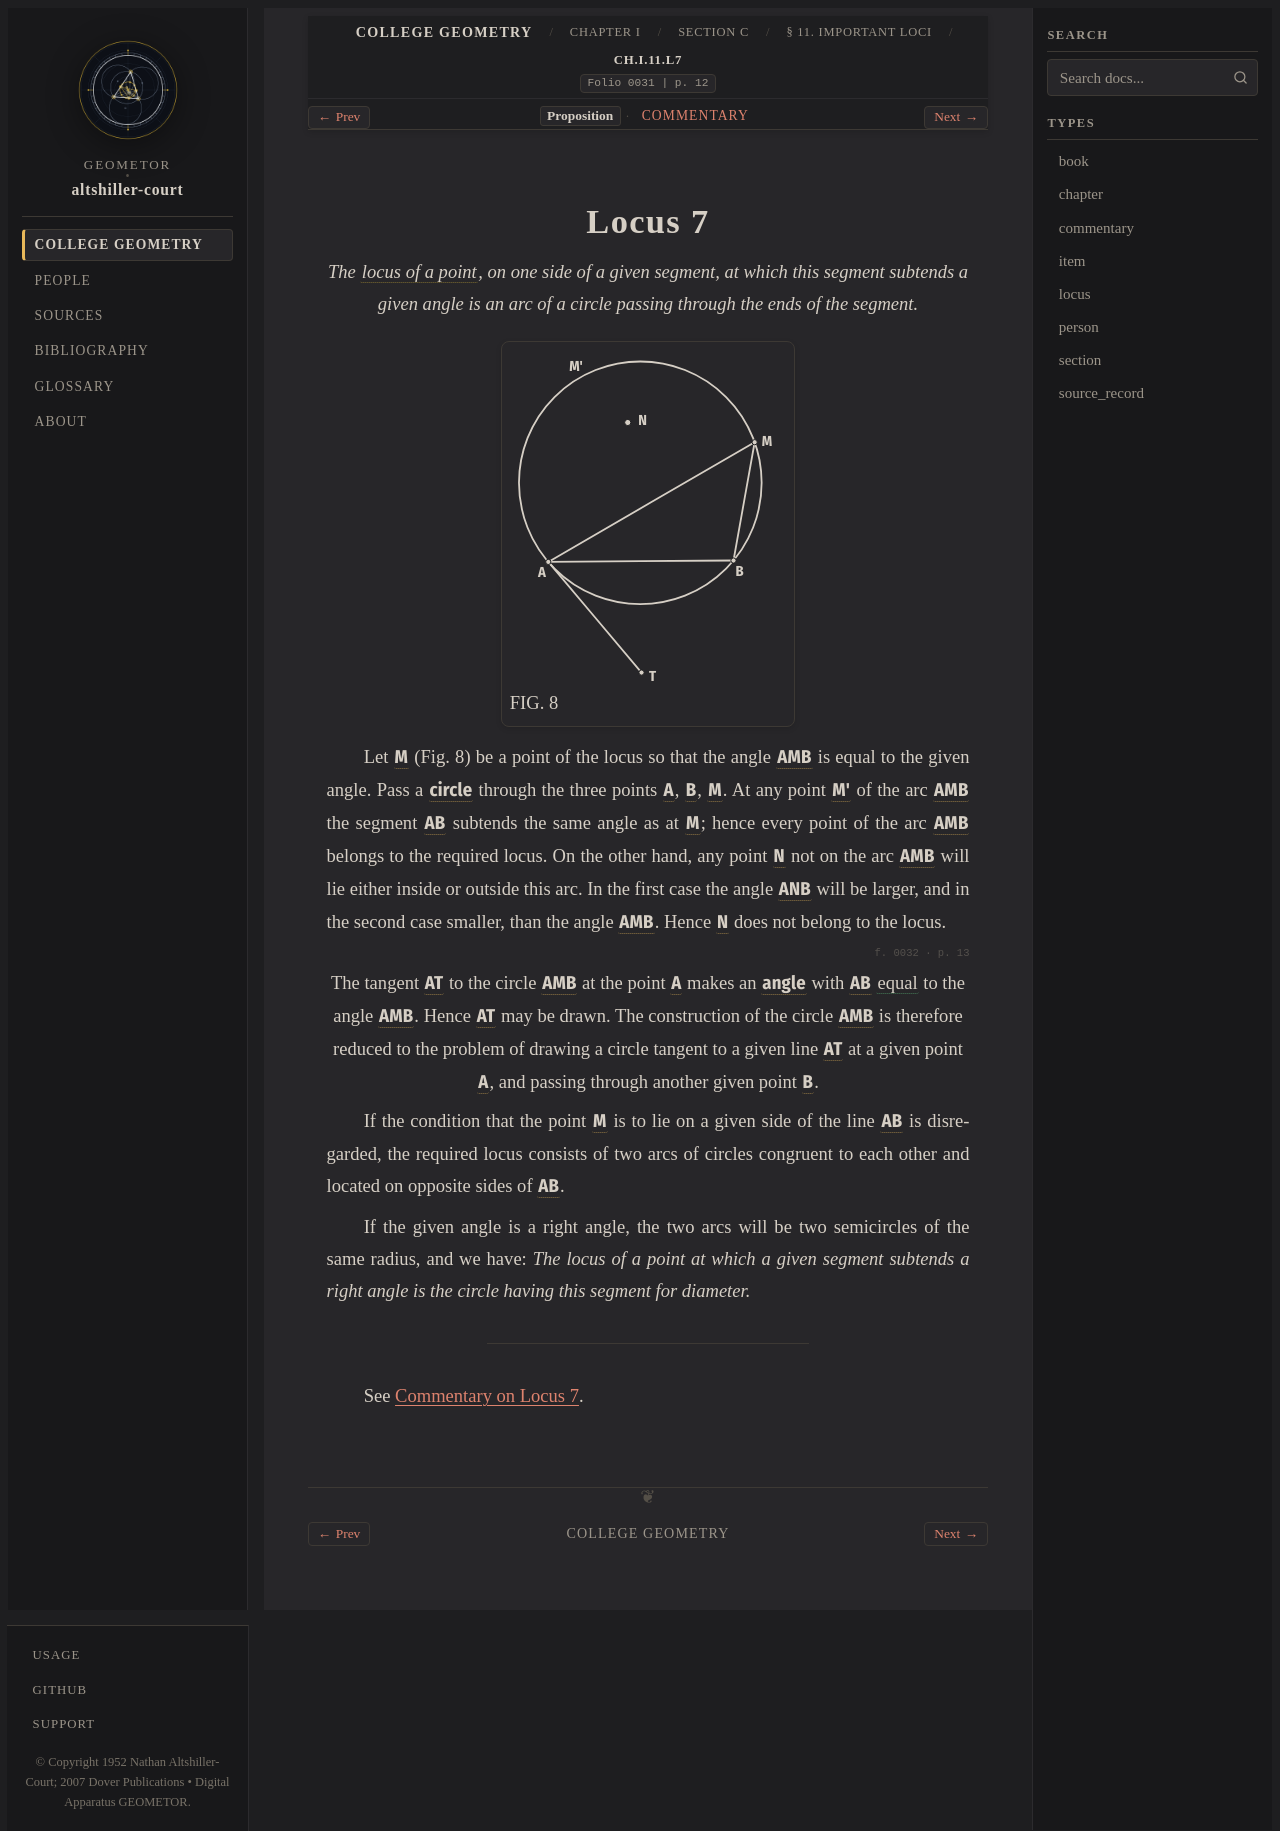

repository: geometor/altshiller-court · page: college_geometry/ch01-geometric-constructions/c-geometric-loci/011-important-loci/locus-07/index.html · generator: sphinx

:layout: book
:type: locus
:order: 7
:canonical_id: Ch.I.11.L7
:title: Locus 7
:folio: 0031
:page: 12
:folios: 0031, 0032
:pages: 12, 13

.. _ch01-locus-07:

Locus 7
=======

.. folio:: 0031
   :page: 12

.. enunciation::

   *The* :term:`locus of a point <subtended-angle-locus>`\ *, on one side of a given segment, at which this segment subtends a given angle is an arc of a circle passing through the ends of the segment.*

.. picture:: 0031.g1.svg
   :alt: Fig. 8 — Capable arc AMB on chord AB with tangent AT making angle BAT = angle AMB
   :caption: FIG. 8

Let :g:`M <0031.g1:M>` (Fig. 8) be a point of the locus so that the angle :g:`AMB <0031.g1:< A M B )>` is equal to the given angle. Pass a :g:`circle <0031.g1:( A M B )>` through the three points :g:`A <0031.g1:A>`, :g:`B <0031.g1:B>`, :g:`M <0031.g1:M>`. At any point :g:`M' <0031.g1:Mprime>` of the arc :g:`AMB <0031.g1:( A M B )>` the segment :g:`AB <0031.g1:/ A B />` subtends the same angle as at :g:`M <0031.g1:M>`; hence every point of the arc :g:`AMB <0031.g1:( A M B )>` belongs to the required locus. On the other hand, any point :g:`N <0031.g1:N>` not on the arc :g:`AMB <0031.g1:( A M B )>` will lie either inside or outside this arc. In the first case the angle :g:`ANB <0031.g1:< A N B )>` will be larger, and in the second case smaller, than the angle :g:`AMB <0031.g1:< A M B )>`. Hence :g:`N <0031.g1:N>` does not belong to the locus.

.. folio:: 0032
   :page: 13

.. assertion::

   The tangent :g:`AT <0031.g1:/ A T />` to the circle :g:`AMB <0031.g1:( A M B )>` at the point :g:`A <0031.g1:A>` makes an :g:`angle <0031.g1:< B A T )>` with :g:`AB <0031.g1:/ A B />` :eq:`equal <0031.g1:< B A T ) = 0031.g1:< A M B )>` to the angle :g:`AMB <0031.g1:< A M B )>`. Hence :g:`AT <0031.g1:/ A T />` may be drawn. The construction of the circle :g:`AMB <0031.g1:( A M B )>` is therefore reduced to the problem of drawing a circle tangent to a given line :g:`AT <0031.g1:[ A T ]>` at a given point :g:`A <0031.g1:A>`, and passing through another given point :g:`B <0031.g1:B>`.

If the condition that the point :g:`M <0031.g1:M>` is to lie on a given side of the line :g:`AB <0031.g1:[ A B ]>` is disregarded, the required locus consists of two arcs of circles congruent to each other and located on opposite sides of :g:`AB <0031.g1:/ A B />`.

If the given angle is a right angle, the two arcs will be two semicircles of the same radius, and we have: *The locus of a point at which a given segment subtends a right angle is the circle having this segment for diameter.*

----

See :ref:`Commentary on Locus 7 <ch01-locus-07-commentary>`.

.. toctree::
   :hidden:

   commentary
